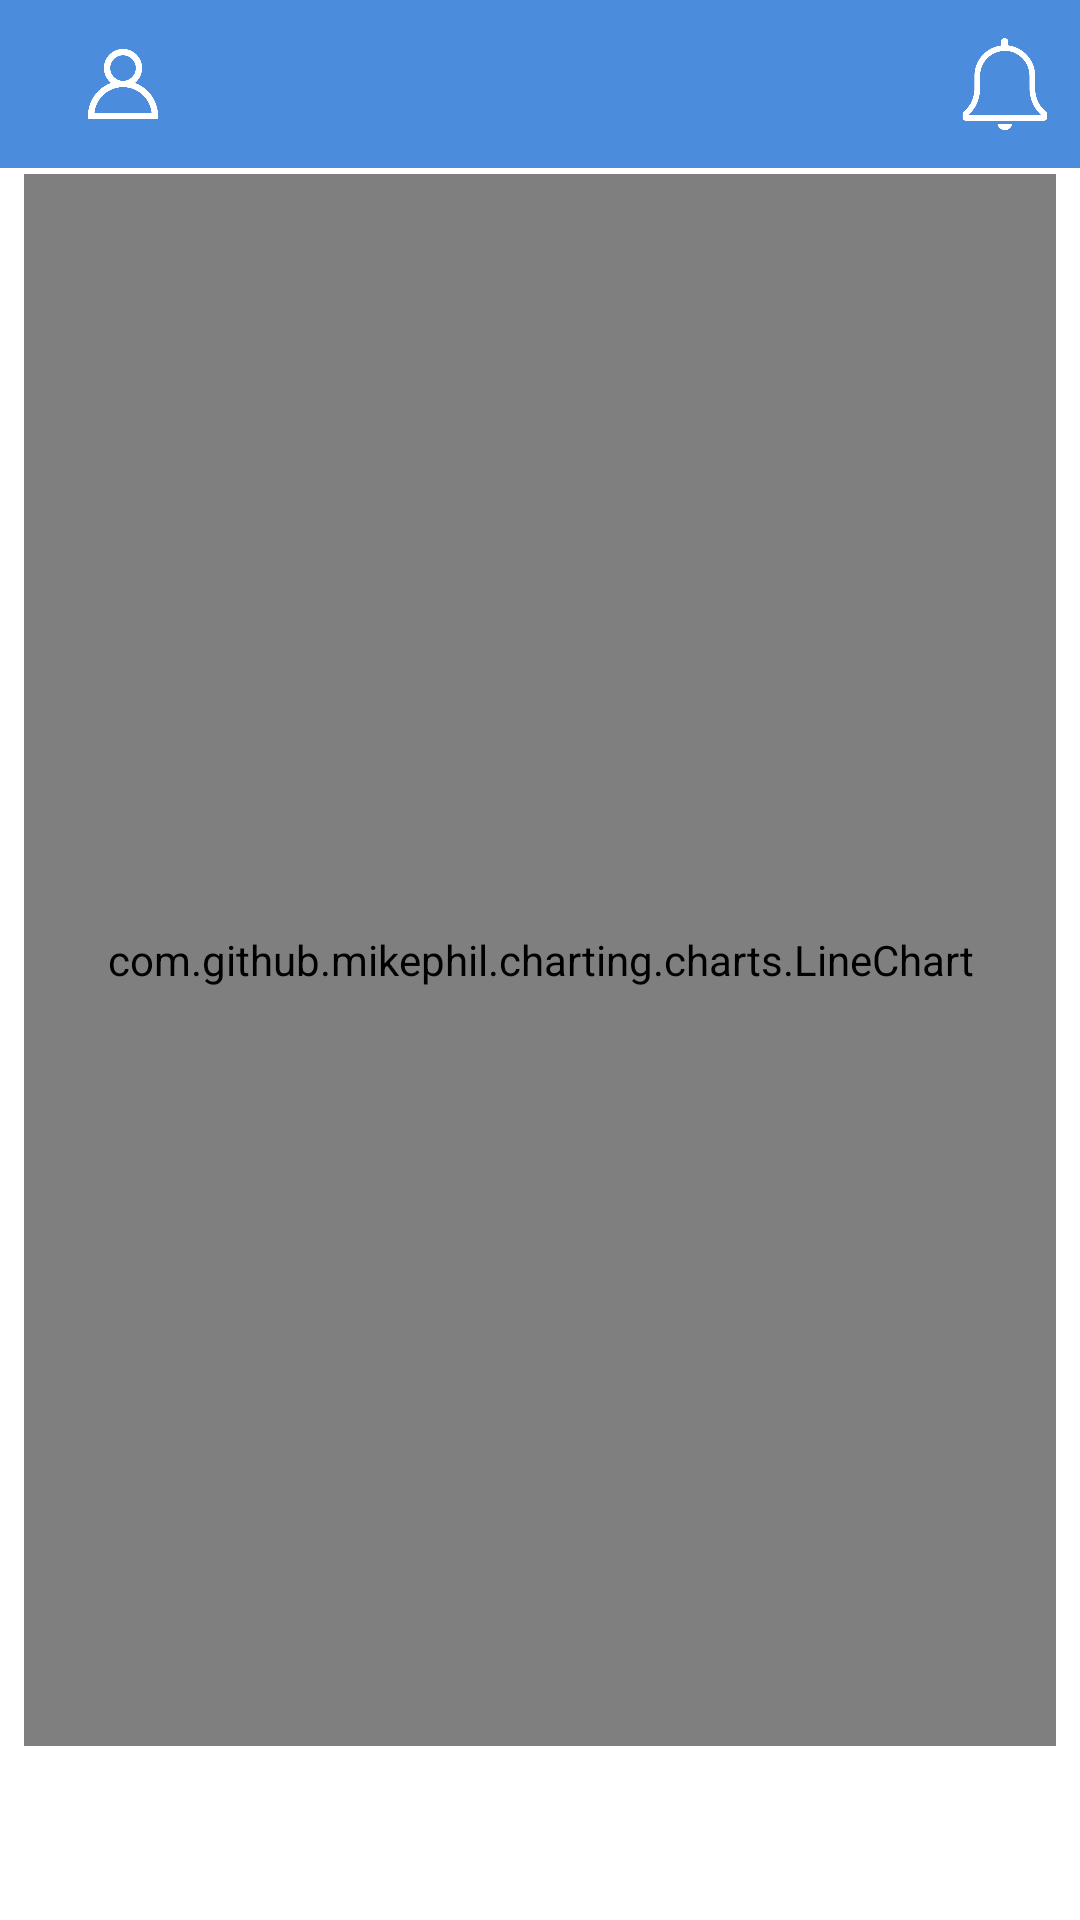

Here is an Android app screen rendered from its layout file. Give the layout XML and the strings, colors and styles it references.
<!-- AndroidManifest.xml: application theme Theme.TP_Seminario -->
<!-- res/layout/fragment_graficos_tres.xml -->
<?xml version="1.0" encoding="utf-8"?>
<androidx.constraintlayout.widget.ConstraintLayout xmlns:android="http://schemas.android.com/apk/res/android"
    xmlns:tools="http://schemas.android.com/tools" android:layout_width="match_parent"
    android:layout_height="match_parent"
    xmlns:app="http://schemas.android.com/apk/res-auto"
    android:id="@+id/fragment_graficos">
    
    <androidx.appcompat.widget.Toolbar
            android:id="@+id/toolbar"
            android:layout_width="match_parent"
            android:layout_height="wrap_content"
            android:background="@color/light_blue"
            app:titleTextColor="@android:color/white" tools:ignore="MissingConstraints">

        
        <ImageView
                android:id="@+id/icon_user"
                android:layout_width="50dp"
                android:layout_height="50dp"
                android:src="@drawable/ic_user"
                android:contentDescription="@string/user_icon"
                android:padding="8dp"
                android:layout_gravity="start"
                app:tint="@android:color/white" />

        
        <ImageView
                android:id="@+id/icon_notification"
                android:layout_width="50dp"
                android:layout_height="50dp"
                android:layout_gravity="end"
                android:contentDescription="@string/notification_icon"
                android:padding="8dp"
                android:src="@drawable/ic_notify_off"
                app:tint="@android:color/white" />
    </androidx.appcompat.widget.Toolbar>



    <TextView
        android:layout_width="wrap_content"
        android:layout_height="wrap_content"
        android:layout_gravity="center_horizontal"
        android:layout_marginVertical="100dp"
        android:layout_marginStart="8dp"
        android:layout_marginTop="3dp"
        android:layout_marginEnd="8dp"
        android:layout_marginBottom="8dp"
        android:text="Consumo acumulado/días"
        android:textColor="#000000"
        android:textSize="18sp"
        app:layout_constraintBottom_toBottomOf="parent"
        app:layout_constraintEnd_toEndOf="parent"
        app:layout_constraintStart_toStartOf="parent"
        app:layout_constraintTop_toTopOf="@+id/toolbar"
        app:layout_constraintVertical_bias="0.0" />


    <com.github.mikephil.charting.charts.LineChart
        android:id="@+id/lineChart"
        android:layout_width="0dp"
        android:layout_height="0dp"
        android:layout_marginTop="58dp"
        android:layout_marginBottom="58dp"
        android:layout_marginStart="8dp"
        android:layout_marginEnd="8dp"

        app:layout_constraintBottom_toBottomOf="parent"
        app:layout_constraintEnd_toEndOf="parent"
        app:layout_constraintStart_toStartOf="parent"
        app:layout_constraintTop_toTopOf="parent"
        />

</androidx.constraintlayout.widget.ConstraintLayout>
<!-- resources referenced by this layout -->
<resources>
  <color name="light_blue">#4c8cdc</color>
  <!-- drawable ic_notify_off: png bitmap (drawable, 9536 bytes) -->
  <!-- drawable ic_user: png bitmap (drawable, 16871 bytes) -->
  <string name="notification_icon">Notification Icon</string>
  <string name="user_icon">User Icon</string>
  <style name="Theme.TP_Seminario" parent="Theme.MaterialComponents.DayNight.NoActionBar">
          
  
          
          <item name="colorPrimary">@color/blue_primary</item>
          <item name="colorPrimaryVariant">@color/blue</item>
          <item name="colorOnPrimary">@color/white</item>
          
          <item name="colorSecondary">@color/grey</item>
          <item name="colorSecondaryVariant">@color/light_blue</item>
          <item name="colorOnSecondary">@color/black</item>
          
          <item name="android:statusBarColor" tools:targetApi="l">?attr/colorPrimaryVariant</item>
          
          
          <item name="drawerArrowStyle">@style/DrawerIcon</item>
          <item name="android:windowLightStatusBar">true</item>
          <item name="android:windowLightNavigationBar">true</item>
          <item name="android:windowTranslucentStatus">true</item>
          <item name="android:windowTranslucentNavigation">true</item>
          <item name="android:windowDrawsSystemBarBackgrounds">true</item>
          <item name="android:windowContentTransitions">true</item>
          <item name="android:windowSharedElementsUseOverlay">true</item>
  
      </style>
  <color name="blue_primary">#0E64D2</color>
  <color name="blue">#2196F3</color>
  <color name="white">#FFFFFFFF</color>
  <color name="grey">#a9a3aa</color>
  <color name="black">#FF000000</color>
  <style name="DrawerIcon" parent="@style/Widget.AppCompat.DrawerArrowToggle">
  		<item name="spinBars">true</item>
  		<item name="color">@android:color/white</item>
  	</style>
</resources>
